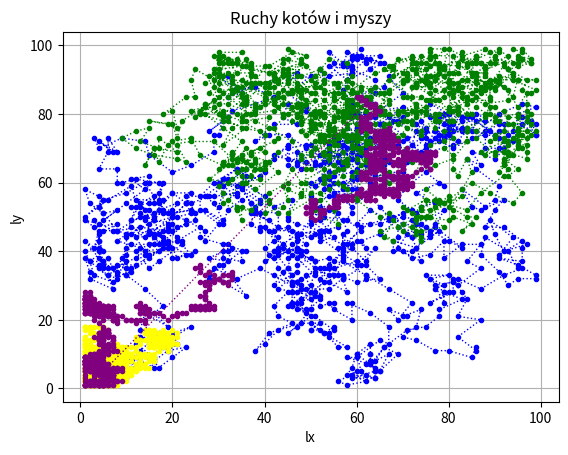

This chart was generated by the following Python code:
import random
import matplotlib
import matplotlib.pyplot as plt

class zwierze:
    def __init__(self,imie):
        self.imie = imie
        print(imie)
class Kot(zwierze):
    def __init__(self, imie, ruch):
        super().__init__(imie)
        self.ruch = ruch


    def rusz(self):
        self.ruch[0] += random.randint(-5, 5)
        self.ruch[1] += random.randint(-5, 5)

        if self.ruch[0] >= 100:
            self.ruch[0] -= 5
        if self.ruch[1] >= 100:
            self.ruch[1] -= 5

        if self.ruch[0] <= 0:
            self.ruch[0] += 5
        if self.ruch[1] <= 0:
            self.ruch[1] += 5


class Mysz(zwierze):
    def __init__(self, imie, ruch):
        super().__init__(imie)
        self.ruch = ruch

    def rusz(self):
        self.ruch[0] += random.randint(-1, 1)
        self.ruch[1] += random.randint(-1, 1)

        if self.ruch[0] <= 0 :
            self.ruch[0] += 1
        if self.ruch[1] <=0:
            self.ruch[1] += 1
        if self.ruch[0] >= 100:
            self.ruch[0] -= 1
        if self.ruch[1] >= 100:
            self.ruch[1] -= 1

    def wroc_na_poczatek(self):
        self.ruch = [5, 5]

def dodanie_do_wspolrzednych(ktory):
    if ktory == kot1:
        lxk1.append(kot1.ruch[0])
        lyk1.append(kot1.ruch[1])
    elif ktory == kot2:
        lxk2.append(kot2.ruch[0])
        lyk2.append(kot2.ruch[1])
    elif ktory == mysz1:
        lxm1.append(mysz1.ruch[0])
        lym1.append(mysz1.ruch[1])
    elif ktory == mysz2:
        lxm2.append(mysz2.ruch[0])
        lym2.append(mysz2.ruch[1])
    else:
        print('Błąd')

def wykres_krokow():
    plt.plot(lxk1, lyk1, ":.", color="blue", linewidth=1, alpha=1, label='kot')
    plt.plot(lxk2, lyk2, ":.", color="green", linewidth=1, alpha=1, label='mysz')
    plt.plot(lxm1, lym1, ":.", color="yellow", linewidth=1, alpha=1, label='mysz')
    plt.plot(lxm2, lym2, ":.", color="purple", linewidth=1, alpha=1, label='mysz')
    plt.xlabel("lx")
    plt.ylabel("ly")
    plt.title("Ruchy kotów i myszy")
    plt.grid(True)
    plt.show()


kot1 = Kot('Przeciętniak1', [6, 6])
kot2 = Kot('Przeciętniak2', [90, 100])

mysz1 = Mysz('Mysz1', [5, 5])
mysz2 = Mysz('Mysz2', [50, 50])

lxk1 = []
lyk1 = []
lxk2 = []
lyk2 = []
lxm1 = []
lym1 = []
lxm2 = []
lym2 = []
kot1_spotkanie = 0
o = 0
while o <= 1000:
    o += 1
    kot1.rusz()
    dodanie_do_wspolrzednych(kot1)
    kot2.rusz()
    dodanie_do_wspolrzednych(kot2)
    mysz1.rusz()
    dodanie_do_wspolrzednych(mysz1)
    mysz2.rusz()
    dodanie_do_wspolrzednych(mysz2)
    if kot1.ruch == mysz1.ruch:
        print('spotkanie',kot1.imie,' z',mysz1.imie)
        mysz1.wroc_na_poczatek()
    elif kot1.ruch == mysz2.ruch:
        print('spotkanie ',kot1.imie,' z',mysz2.imie)
        mysz2.wroc_na_poczatek()
    elif kot2.ruch == mysz1.ruch:
        mysz1.wroc_na_poczatek()
        print('spotkanie ',kot2.imie,' z ',mysz1.imie)
    elif kot2.ruch == mysz2.ruch:
        mysz2.wroc_na_poczatek()
        print('spotkanie',kot2.imie,' z ',mysz2.imie)
wykres_krokow()


